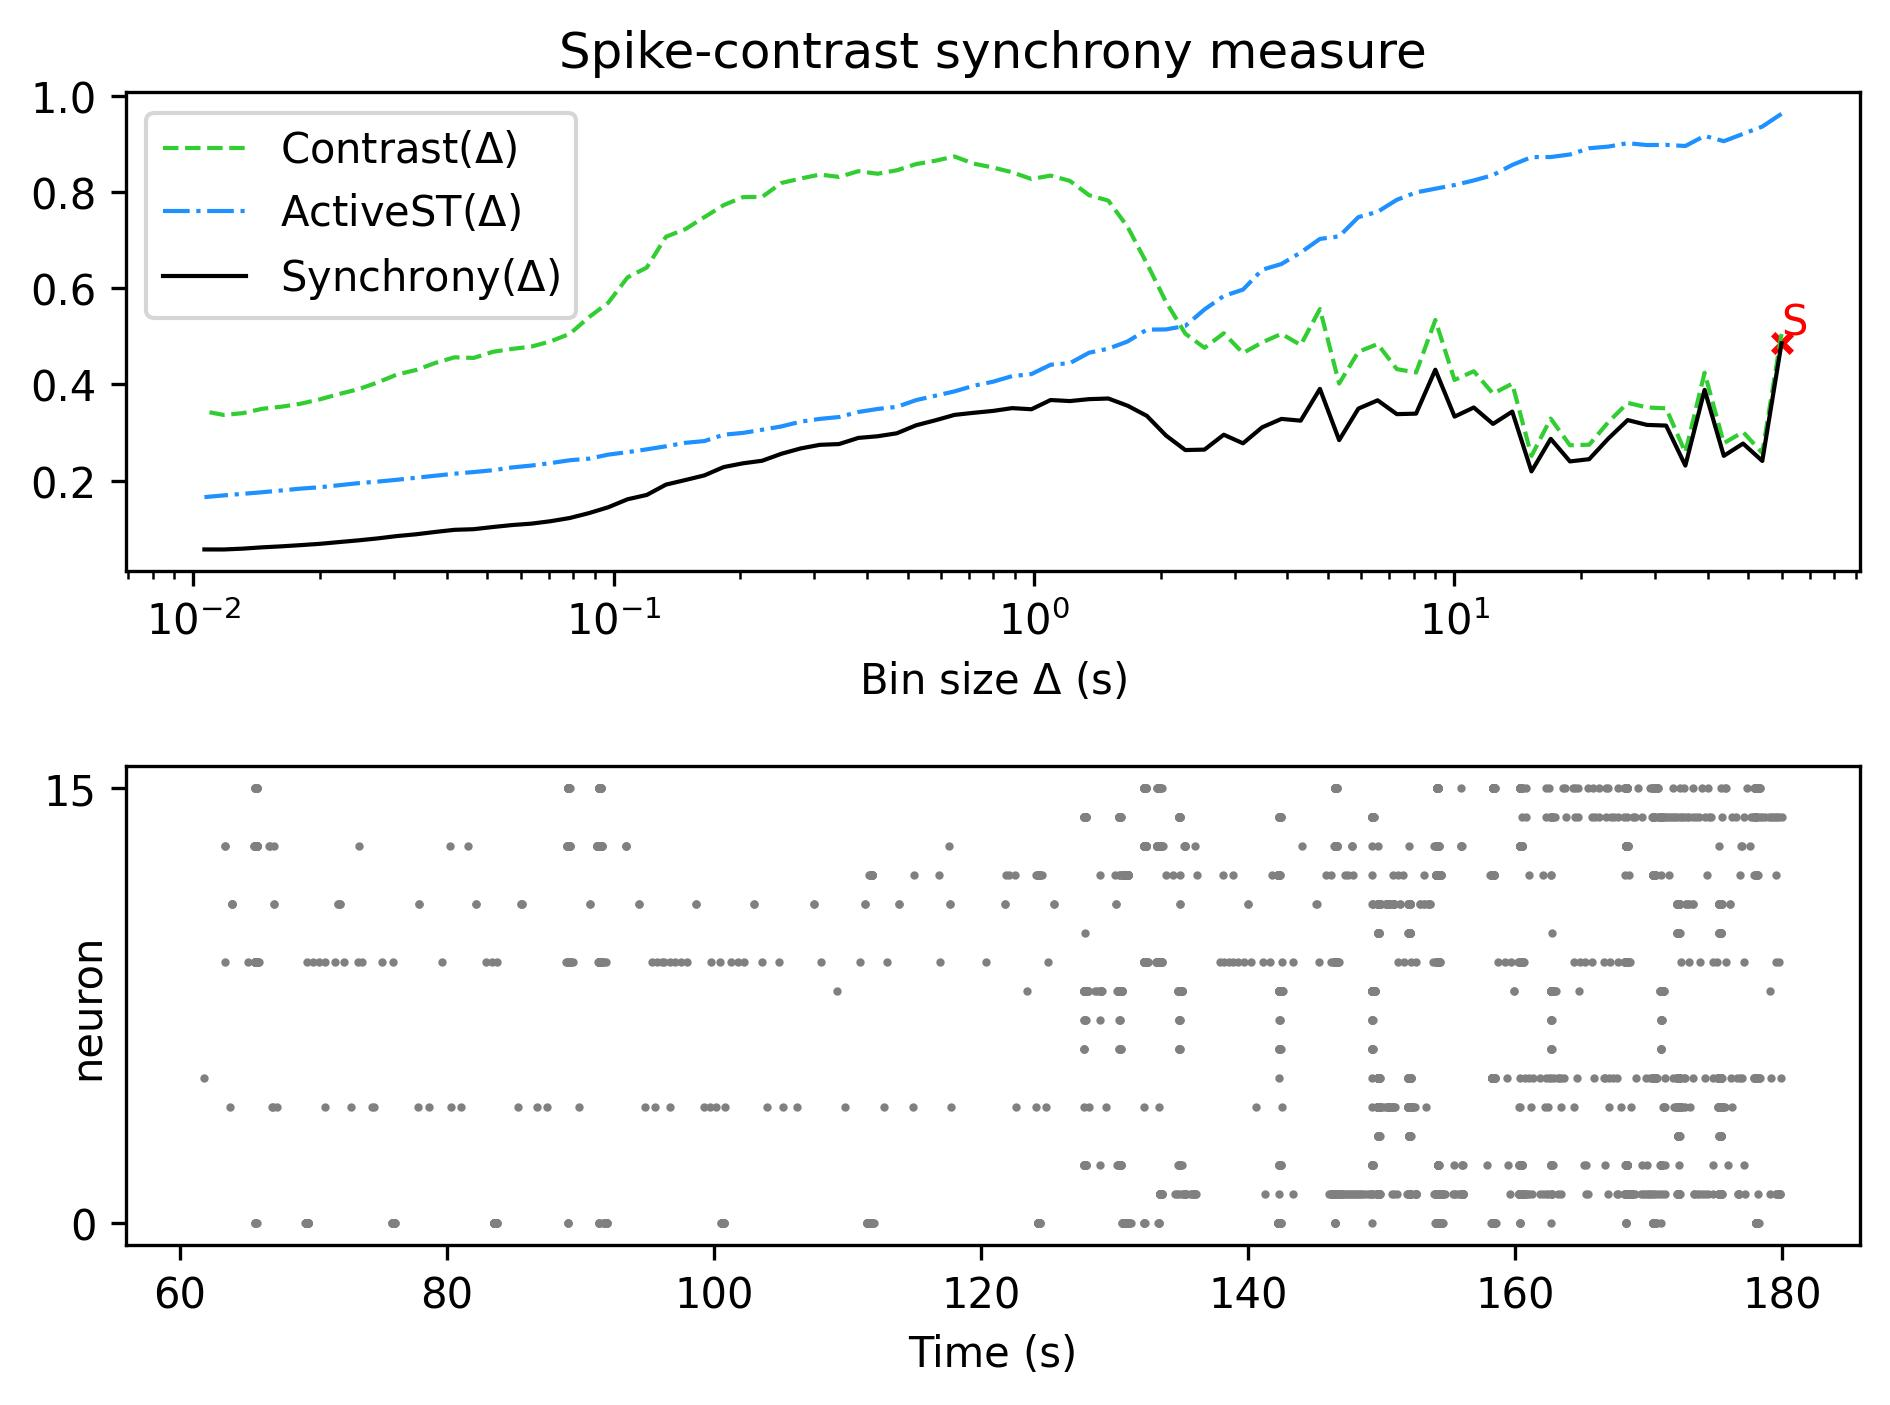

Source data for this figure (header and first rows):
, Spike-contrast (60.0 s), Spike-contrast (54.0 s), Spike-contrast (48.6 s), Spike-contrast (43.74 s), Spike-contrast (39.366 s), Spike-contrast (35.429 s), Spike-contrast (31.886 s), Spike-contrast (28.698 s), Spike-contrast (25.828 s), Spike-contrast (23.245 s), Spike-contrast (20.921 s), Spike-contrast (18.829 s), Spike-contrast (16.946 s), Spike-contrast (15.251 s), Spike-contrast (13.726 s), Spike-contrast (12.353 s), Spike-contrast (11.118 s), Spike-contrast (10.006 s), Spike-contrast (9.006 s), Spike-contrast (8.105 s), Spike-contrast (7.295 s), Spike-contrast (6.565 s), Spike-contrast (5.909 s)
0, 0.4854, 0.2409, 0.277, 0.2514, 0.3886, 0.2312, 0.3143, 0.3158, 0.3258, 0.2876, 0.2445, 0.2399, 0.2868, 0.2192, 0.3435, 0.3178, 0.3519, 0.333, 0.4304, 0.3391, 0.3381, 0.3668, 0.3496
